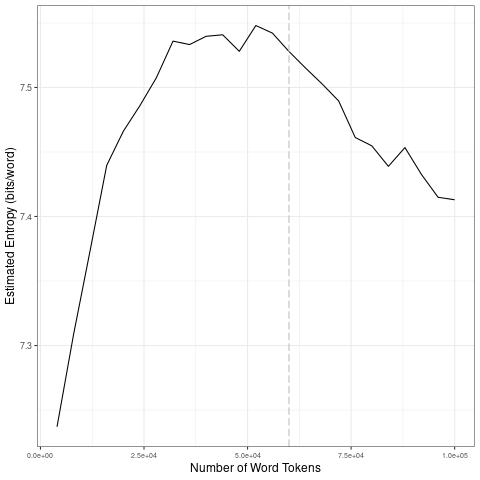

The table this chart was drawn from, first rows:
file, entropy.Corpus.Size, entropy.Entropy, sd.Corpus.Size, sd.SD
data/es_by_timestamp/2023-06-08_tokens_1…, 4000, 7.237, 20000, 0.09409
data/es_by_timestamp/2023-06-08_tokens_1…, 8000, 7.309, 40000, 0.02309
data/es_by_timestamp/2023-06-08_tokens_1…, 12000, 7.374, 60000, 0.009007
data/es_by_timestamp/2023-06-08_tokens_1…, 16000, 7.44, 80000, 0.02607
data/es_by_timestamp/2023-06-08_tokens_1…, 20000, 7.466, 1e+05, 0.01696
data/es_by_timestamp/2023-06-08_tokens_1…, 24000, 7.486, 20000, 0.09409
data/es_by_timestamp/2023-06-08_tokens_1…, 28000, 7.508, 40000, 0.02309
data/es_by_timestamp/2023-06-08_tokens_1…, 32000, 7.536, 60000, 0.009007
data/es_by_timestamp/2023-06-08_tokens_1…, 36000, 7.533, 80000, 0.02607
data/es_by_timestamp/2023-06-08_tokens_1…, 40000, 7.54, 1e+05, 0.01696
data/es_by_timestamp/2023-06-08_tokens_1…, 44000, 7.541, 20000, 0.09409
data/es_by_timestamp/2023-06-08_tokens_1…, 48000, 7.528, 40000, 0.02309
data/es_by_timestamp/2023-06-08_tokens_1…, 52000, 7.548, 60000, 0.009007
data/es_by_timestamp/2023-06-08_tokens_1…, 56000, 7.542, 80000, 0.02607
data/es_by_timestamp/2023-06-08_tokens_1…, 60000, 7.528, 1e+05, 0.01696
data/es_by_timestamp/2023-06-08_tokens_1…, 64000, 7.515, 20000, 0.09409
data/es_by_timestamp/2023-06-08_tokens_1…, 68000, 7.503, 40000, 0.02309
data/es_by_timestamp/2023-06-08_tokens_1…, 72000, 7.49, 60000, 0.009007
data/es_by_timestamp/2023-06-08_tokens_1…, 76000, 7.461, 80000, 0.02607
data/es_by_timestamp/2023-06-08_tokens_1…, 80000, 7.455, 1e+05, 0.01696
data/es_by_timestamp/2023-06-08_tokens_1…, 84000, 7.439, 20000, 0.09409
data/es_by_timestamp/2023-06-08_tokens_1…, 88000, 7.453, 40000, 0.02309
data/es_by_timestamp/2023-06-08_tokens_1…, 92000, 7.433, 60000, 0.009007
data/es_by_timestamp/2023-06-08_tokens_1…, 96000, 7.415, 80000, 0.02607
data/es_by_timestamp/2023-06-08_tokens_1…, 1e+05, 7.413, 1e+05, 0.01696
